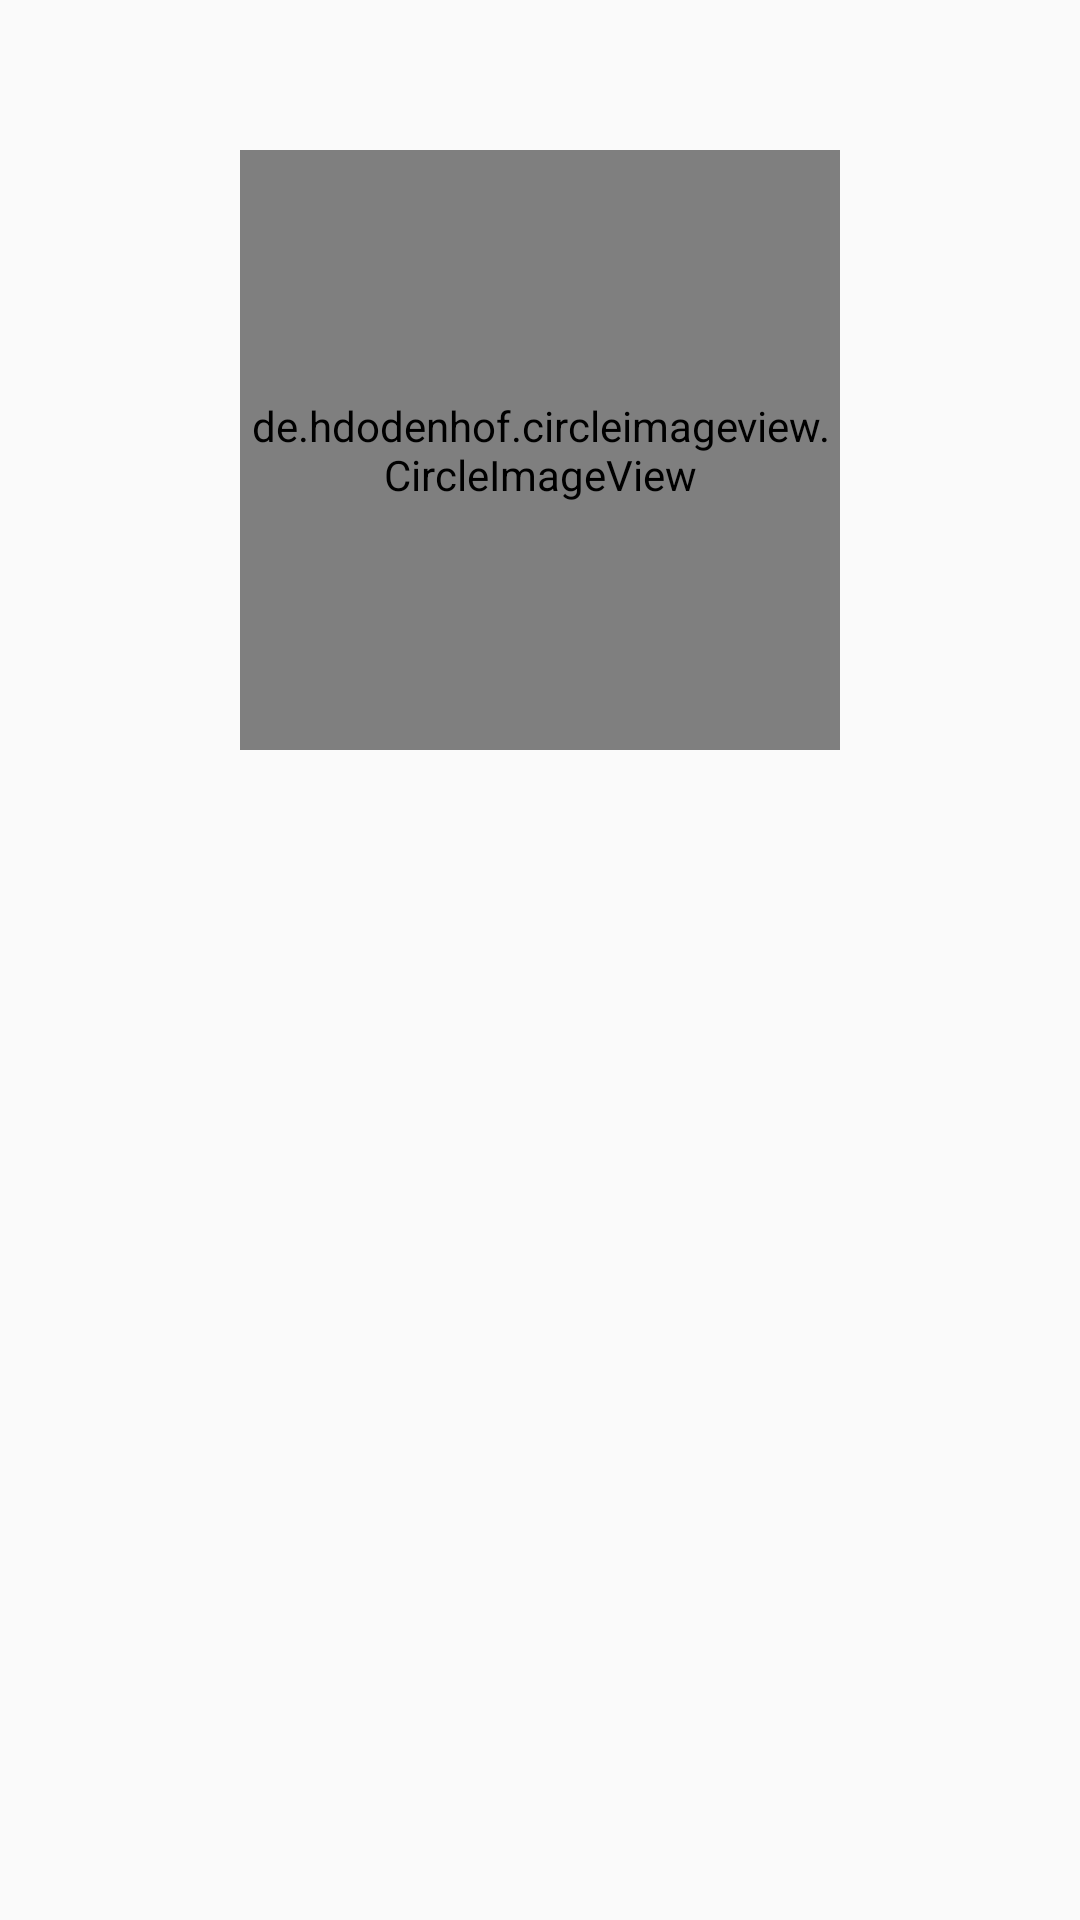

This screen was rendered from an Android layout file. Write that file and the resources it references.
<!-- AndroidManifest.xml: application theme AppTheme -->
<!-- res/layout/activity_profile.xml -->
<?xml version="1.0" encoding="utf-8"?>
<RelativeLayout xmlns:android="http://schemas.android.com/apk/res/android"
    xmlns:app="http://schemas.android.com/apk/res-auto"
    xmlns:tools="http://schemas.android.com/tools"
    android:layout_width="match_parent"
    android:layout_height="match_parent"
    android:orientation="vertical"
    tools:context=".ProfileActivity">


    <LinearLayout
        android:layout_width="match_parent"
        android:layout_height="wrap_content"
        android:layout_marginTop="50dp"
        android:gravity="center_horizontal"
        android:orientation="vertical">

        <de.hdodenhof.circleimageview.CircleImageView
            android:id="@+id/img_profile"
            android:layout_width="200dp"
            android:layout_height="200dp"
            android:layout_marginBottom="10dp"
            android:layout_centerInParent="true"
            tools:src="@android:color/darker_gray"/>

        <TextView
            android:id="@+id/tv_item_name_profile"
            android:layout_width="match_parent"
            android:layout_height="wrap_content"
            android:layout_marginBottom="8dp"
            android:textSize="20sp"
            android:textStyle="bold"
            android:textAlignment="center"
            tools:text="@string/profile_name"/>

        <TextView
            android:id="@+id/tv_item_email_profile"
            android:layout_width="match_parent"
            android:layout_height="wrap_content"
            android:textSize="16sp"
            android:textStyle="normal"
            android:textAlignment="center"
            tools:text="@string/profile_email"/>


    </LinearLayout>

</RelativeLayout>
<!-- resources referenced by this layout -->
<resources>
  <string name="profile_email">Email Profil</string>
  <string name="profile_name">Nama Profil</string>
  <style name="AppTheme" parent="Theme.AppCompat.Light.DarkActionBar">
          
          <item name="colorPrimary">@color/colorPrimary</item>
          <item name="colorPrimaryDark">@color/colorPrimaryDark</item>
          <item name="colorAccent">@color/colorAccent</item>
  
          <item name="android:statusBarColor">@android:color/holo_blue_dark</item>
  
      </style>
  <!-- not gathered from this repository: default colours our renderer supplied (Android Studio template values) -->
  <color name="colorPrimary">#FF6200EE</color>
  <color name="colorPrimaryDark">#FF3700B3</color>
  <color name="colorAccent">#FF03DAC5</color>
</resources>
